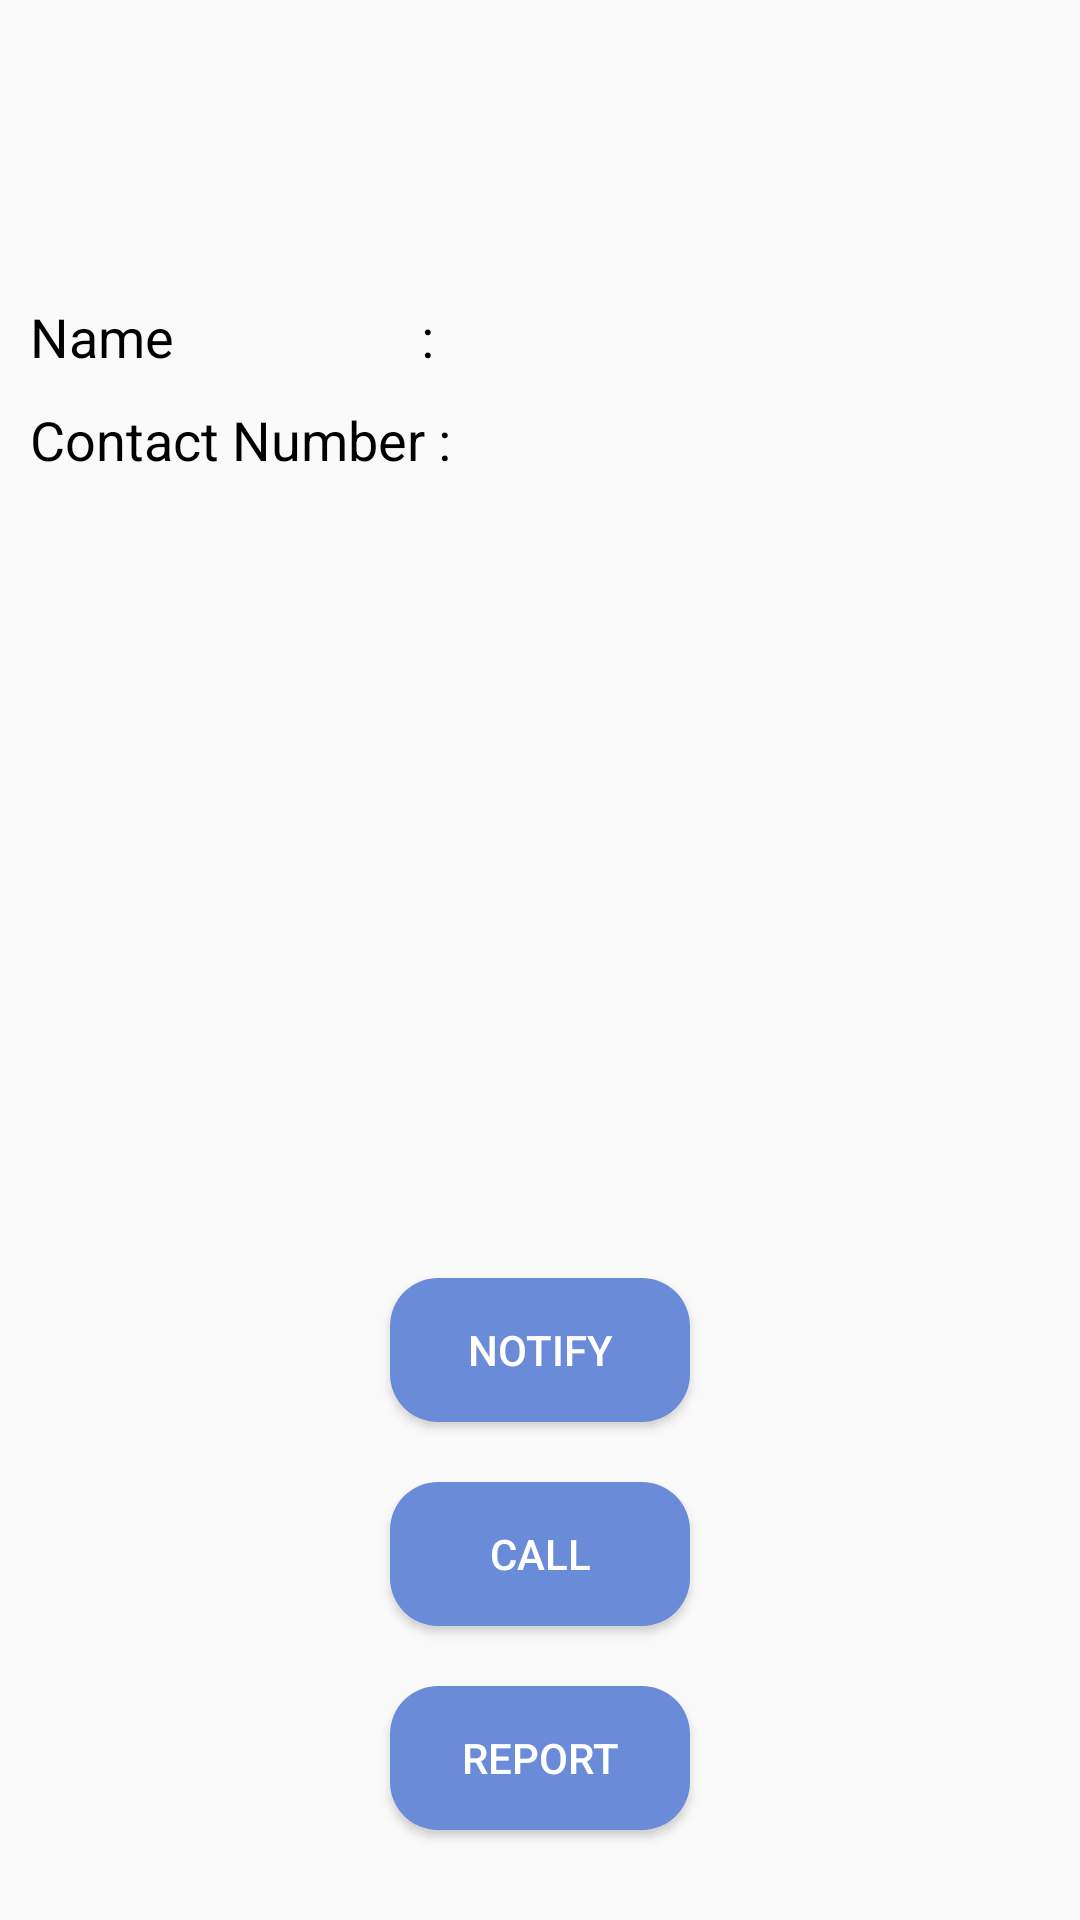

Reconstruct the res/layout file that produces this screen, plus the resources it refers to.
<!-- AndroidManifest.xml: application theme Theme.ParkingAppINTI -->
<!-- res/layout/vehicle_owner_information_layout.xml -->
<?xml version="1.0" encoding="utf-8"?>
<RelativeLayout xmlns:android="http://schemas.android.com/apk/res/android"
    android:layout_width="match_parent"
    android:layout_height="match_parent"
    xmlns:tools="http://schemas.android.com/tools"
    tools:context=".VehicleOwnerInfoActivity">
    <LinearLayout
        android:layout_width="match_parent"
        android:layout_height="wrap_content"
        android:layout_centerHorizontal="true"
        android:orientation="vertical"
        android:layout_marginTop="100dp"
        android:layout_marginLeft="20dp"
        >
        <LinearLayout
            android:layout_width="wrap_content"
            android:layout_height="wrap_content"
            >
            <TextView
                android:layout_width="wrap_content"
                android:layout_height="wrap_content"
                android:text="Name                   : "
                android:textSize="18sp"
                android:textColor="@color/black">

            </TextView>
            <TextView
                android:id="@+id/name"
                android:layout_width="wrap_content"
                android:layout_height="wrap_content"
                android:text=" "
                android:textSize="18sp"
                android:textColor="@color/black">

            </TextView>
        </LinearLayout>

        <LinearLayout
            android:layout_width="wrap_content"
            android:layout_height="wrap_content"
            android:layout_marginTop="10dp"
            >
            <TextView
                android:layout_width="wrap_content"
                android:layout_height="wrap_content"
                android:text="Contact Number : "
                android:textSize="18sp"
                android:textColor="@color/black">

            </TextView>
            <TextView
                android:id="@+id/contact"
                android:layout_width="wrap_content"
                android:layout_height="wrap_content"
                android:text=" "
                android:textSize="18sp"
                android:textColor="@color/black">

            </TextView>
        </LinearLayout>


    </LinearLayout>
    <LinearLayout
        android:layout_width="wrap_content"
        android:layout_height="wrap_content"
        android:layout_centerVertical="true"
        android:layout_centerHorizontal="true"
        android:layout_alignParentBottom="true"
        android:layout_marginBottom="20dp"
        android:orientation="vertical">
        <Button
            android:id="@+id/notifyOwner"
            android:layout_width="100dp"
            android:layout_height="wrap_content"
            android:background="@drawable/rounded_button"
            android:layout_margin="10dp"
            android:textColor="@color/white"
            android:text="Notify">

        </Button>
        <Button
            android:id="@+id/callOwner"
            android:layout_width="100dp"
            android:layout_height="wrap_content"
            android:background="@drawable/rounded_button"
            android:layout_margin="10dp"
            android:textColor="@color/white"
            android:text="Call">

        </Button>
        <Button
            android:id="@+id/reportVehicle"
            android:layout_width="100dp"
            android:layout_height="wrap_content"
            android:background="@drawable/rounded_button"
            android:layout_margin="10dp"
            android:textColor="@color/white"
            android:text="Report">

        </Button>
    </LinearLayout>
</RelativeLayout>
<!-- resources referenced by this layout -->
<resources>
  <color name="black">#FF000000</color>
  <color name="white">#FFFFFFFF</color>
  <!-- drawable rounded_button (drawable) -->
  <?xml version="1.0" encoding="utf-8"?>
  <shape xmlns:android="http://schemas.android.com/apk/res/android">
      <solid android:color="#6A8BD7"/> 
      <corners android:radius="16dp"/> 
  </shape>
  <style name="Theme.ParkingAppINTI" parent="Theme.AppCompat.Light.NoActionBar">
          
          <item name="colorPrimary">@color/purple_500</item>
          <item name="colorPrimaryVariant">@color/purple_700</item>
          <item name="colorOnPrimary">@color/white</item>
          
          <item name="colorSecondary">@color/teal_200</item>
          <item name="colorSecondaryVariant">@color/teal_700</item>
          <item name="colorOnSecondary">@color/black</item>
          
          <item name="android:statusBarColor">?attr/colorPrimaryVariant</item>
          
      </style>
  <color name="purple_500">#FF6200EE</color>
  <color name="purple_700">#FF3700B3</color>
  <color name="teal_200">#FF03DAC5</color>
  <color name="teal_700">#FF018786</color>
</resources>
